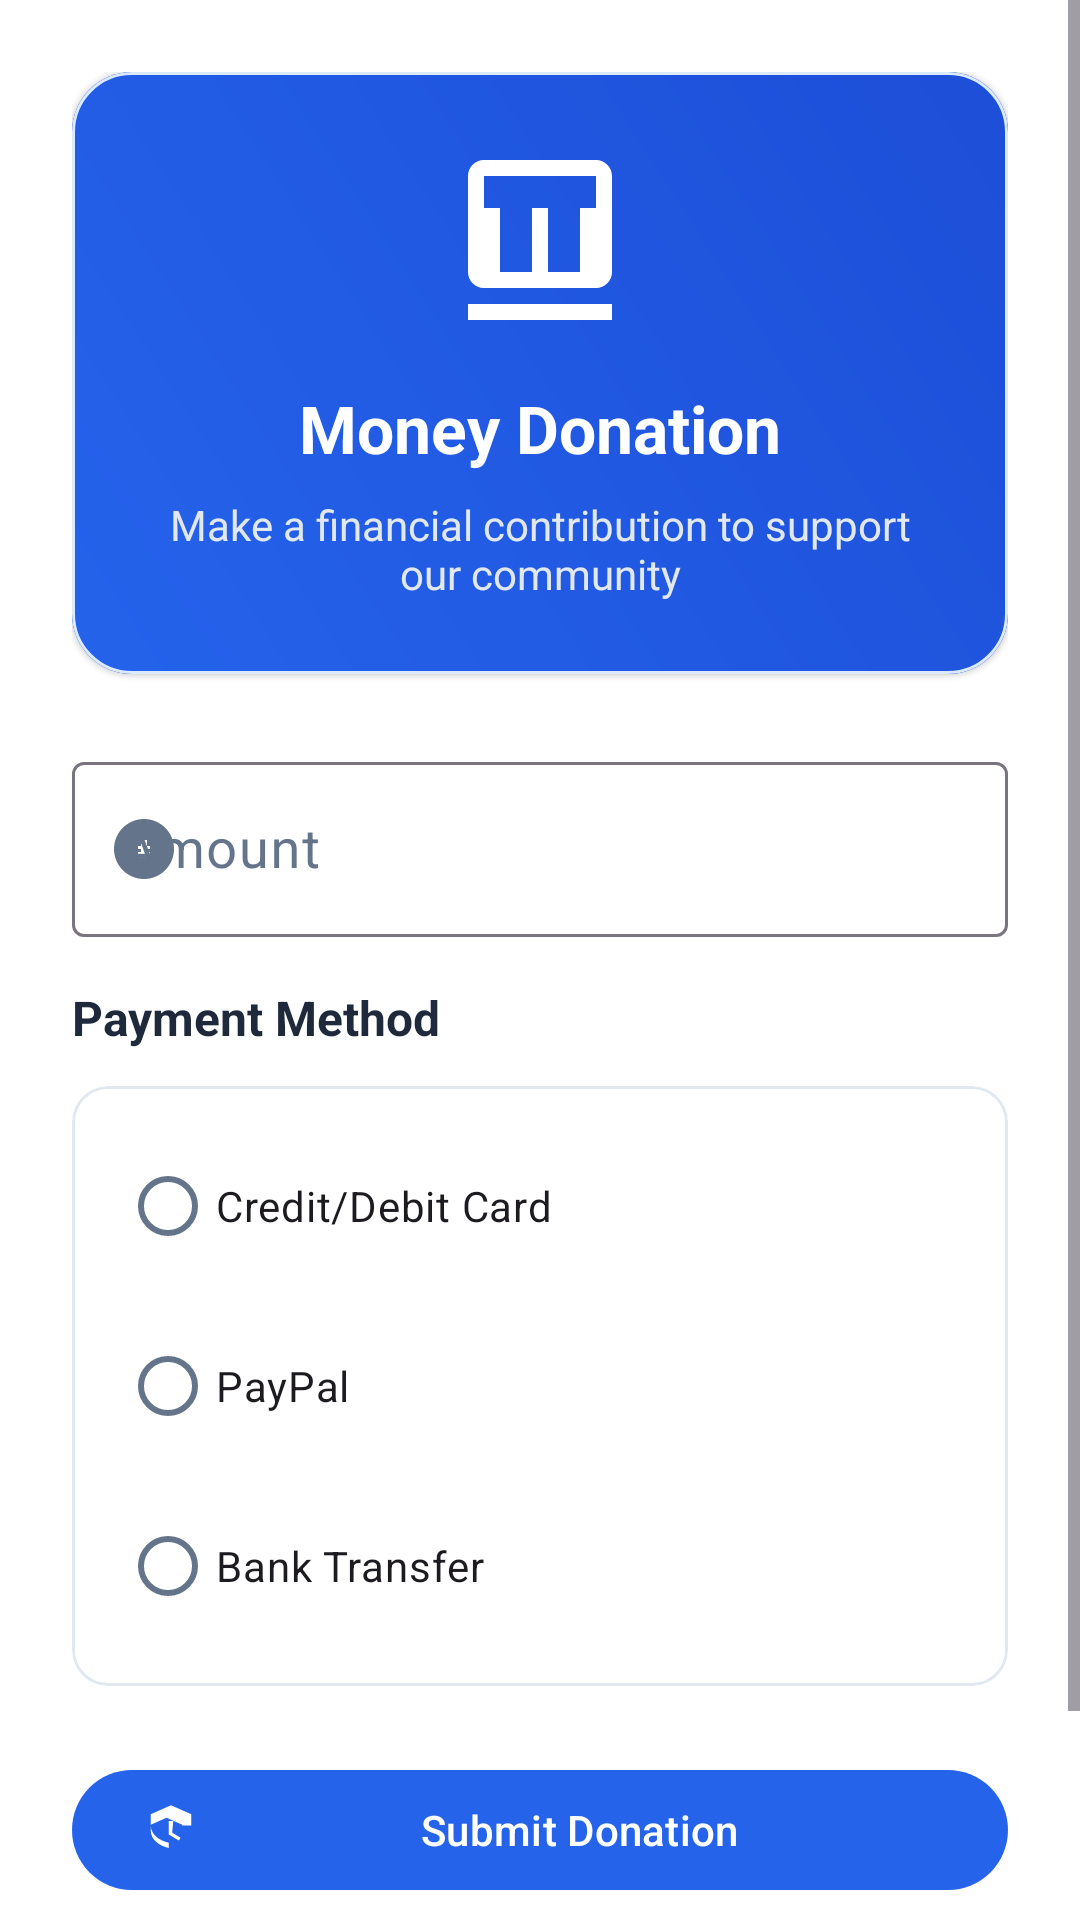

Produce the Android XML layout that renders to this screen, including the resource entries it uses.
<!-- AndroidManifest.xml: application theme Theme.HelpingHands -->
<!-- res/layout/activity_money_donation.xml -->
<?xml version="1.0" encoding="utf-8"?>
<ScrollView
    xmlns:android="http://schemas.android.com/apk/res/android"
    xmlns:app="http://schemas.android.com/apk/res-auto"
    android:layout_width="match_parent"
    android:layout_height="match_parent"
    android:background="@color/surface">

    <LinearLayout
        android:layout_width="match_parent"
        android:layout_height="wrap_content"
        android:orientation="vertical"
        android:padding="24dp">

        
        <com.google.android.material.card.MaterialCardView
            android:layout_width="match_parent"
            android:layout_height="wrap_content"
            android:layout_marginBottom="24dp"
            app:cardCornerRadius="20dp"
            app:cardElevation="1dp"
            app:strokeColor="@color/primary_light"
            app:strokeWidth="1dp">

            <LinearLayout
                android:layout_width="match_parent"
                android:layout_height="wrap_content"
                android:orientation="vertical"
                android:padding="24dp"
                android:background="@drawable/gradient_primary">

                <ImageView
                    android:layout_width="64dp"
                    android:layout_height="64dp"
                    android:src="@drawable/ic_donate_money"
                    android:layout_gravity="center_horizontal"
                    android:layout_marginBottom="16dp"
                    app:tint="@android:color/white" />

                <TextView
                    android:layout_width="wrap_content"
                    android:layout_height="wrap_content"
                    android:text="@string/money_donation_title"
                    android:textSize="22sp"
                    android:textStyle="bold"
                    android:textColor="@android:color/white"
                    android:layout_gravity="center_horizontal"/>

                <TextView
                    android:layout_width="wrap_content"
                    android:layout_height="wrap_content"
                    android:text="Make a financial contribution to support our community"
                    android:textSize="14sp"
                    android:textColor="#E2E8F0"
                    android:layout_gravity="center_horizontal"
                    android:layout_marginTop="8dp"
                    android:gravity="center"/>
            </LinearLayout>
        </com.google.android.material.card.MaterialCardView>

        
        <com.google.android.material.textfield.TextInputLayout
            android:id="@+id/amountLayout"
            style="@style/Widget.Material3.TextInputLayout.OutlinedBox"
            android:layout_width="match_parent"
            android:layout_height="wrap_content"
            android:hint="@string/amount"
            app:startIconDrawable="@drawable/ic_money"
            app:prefixText="R "
            app:prefixTextColor="@color/primary"
            android:layout_marginBottom="16dp">

            <com.google.android.material.textfield.TextInputEditText
                android:id="@+id/amountField"
                android:layout_width="match_parent"
                android:layout_height="wrap_content"
                android:inputType="numberDecimal"
                android:textSize="18sp"/>
        </com.google.android.material.textfield.TextInputLayout>

        
        <TextView
            android:layout_width="match_parent"
            android:layout_height="wrap_content"
            android:text="Payment Method"
            android:textSize="16sp"
            android:textStyle="bold"
            android:textColor="@color/on_surface"
            android:layout_marginBottom="12dp"/>

        <com.google.android.material.card.MaterialCardView
            android:layout_width="match_parent"
            android:layout_height="wrap_content"
            android:layout_marginBottom="24dp"
            app:cardCornerRadius="12dp"
            app:cardElevation="0dp"
            app:strokeColor="@color/outline"
            app:strokeWidth="1dp">

            <RadioGroup
                android:layout_width="match_parent"
                android:layout_height="wrap_content"
                android:orientation="vertical"
                android:padding="16dp">

                <com.google.android.material.radiobutton.MaterialRadioButton
                    android:id="@+id/radioCreditCard"
                    android:layout_width="match_parent"
                    android:layout_height="wrap_content"
                    android:text="Credit/Debit Card"
                    android:layout_marginBottom="12dp"/>

                <com.google.android.material.radiobutton.MaterialRadioButton
                    android:id="@+id/radioPayPal"
                    android:layout_width="match_parent"
                    android:layout_height="wrap_content"
                    android:text="PayPal"
                    android:layout_marginBottom="12dp"/>

                <com.google.android.material.radiobutton.MaterialRadioButton
                    android:id="@+id/radioBankTransfer"
                    android:layout_width="match_parent"
                    android:layout_height="wrap_content"
                    android:text="Bank Transfer"/>
            </RadioGroup>
        </com.google.android.material.card.MaterialCardView>

        
        <com.google.android.material.button.MaterialButton
            android:id="@+id/submitDonationBtn"
            android:layout_width="match_parent"
            android:layout_height="wrap_content"
            android:text="@string/submit_donation_button"
            style="@style/Widget.Material3.Button"
            android:layout_marginBottom="12dp"
            app:icon="@drawable/ic_donate"
            app:iconPadding="8dp"/>

        <com.google.android.material.button.MaterialButton
            android:id="@+id/backButton"
            android:layout_width="match_parent"
            android:layout_height="wrap_content"
            android:text="@string/back_to_donate_button"
            style="@style/Widget.Material3.Button.OutlinedButton"
            app:icon="@drawable/ic_arrow_back"/>

    </LinearLayout>
</ScrollView>
<!-- resources referenced by this layout -->
<resources>
  <color name="on_surface">#1E293B</color>
  <color name="outline">#E2E8F0</color>
  <color name="primary">#2563EB</color>
  <color name="primary_light">#DBEAFE</color>
  <color name="surface">#FFFFFF</color>
  <!-- drawable gradient_primary (drawable) -->
  <?xml version="1.0" encoding="utf-8"?>
  <shape xmlns:android="http://schemas.android.com/apk/res/android"
      android:shape="rectangle">
  
      <gradient
          android:startColor="@color/primary"
          android:endColor="@color/primary_dark"
          android:angle="45" />
  
      <corners android:radius="8dp" />
  </shape>
  <!-- drawable ic_donate (drawable) -->
  <vector xmlns:android="http://schemas.android.com/apk/res/android"
      android:width="24dp"
      android:height="24dp"
      android:viewportWidth="24"
      android:viewportHeight="24">
      <path
          android:fillColor="#FF000000"
          android:pathData="M11,8v6l4.5,2.67 0.75,-1.23 -3.75,-2.25L13,8L11,8zM21,10V5l-9,-4 -9,4v5c0,1.86 0.94,3.75 2.6,5.13 1.43,1.18 3.32,2.05 5.4,2.53v2.34c-2.08,-0.48-3.97,-1.35-5.4,-2.53 -1.66,-1.38-2.6,-3.27-2.6,-5.13v-2.67l7,-3.11 7,3.11V10z"/>
  </vector>
  <!-- drawable ic_money (drawable) -->
  <?xml version="1.0" encoding="utf-8"?>
  <vector xmlns:android="http://schemas.android.com/apk/res/android"
      android:width="24dp"
      android:height="24dp"
      android:viewportWidth="24"
      android:viewportHeight="24"
      android:tint="?attr/colorPrimary">
      <path
          android:fillColor="@android:color/white"
          android:pathData="M12,2C6.48,2 2,6.48 2,12s4.48,10 10,10 10,-4.48 10,-10S17.52,2 12,2zM14,15h-4v-2h1v-1h-1v-1h1V9h2v2h1v1h-1v1h1v2z"/>
  </vector>
  <string name="amount">Amount</string>
  <string name="back_to_donate_button">Back to Donate</string>
  <string name="money_donation_title">Money Donation</string>
  <string name="submit_donation_button">Submit Donation</string>
  <style name="Theme.HelpingHands" parent="Base.Theme.HelpingHands" />
  <color name="primary_dark">#1D4ED8</color>
  <color name="white">#FFFFFF</color>
  <color name="secondary">#10B981</color>
  <color name="secondary_light">#D1FAE5</color>
  <color name="secondary_dark">#059669</color>
  <color name="surface_variant">#F1F5F9</color>
  <color name="on_surface_variant">#64748B</color>
  <color name="background">#F8FAFC</color>
  <color name="error">#DC2626</color>
  <style name="ShapeAppearance.Small" parent="ShapeAppearance.Material3.SmallComponent">
          <item name="cornerFamily">rounded</item>
          <item name="cornerSize">4dp</item>
      </style>
  <style name="ShapeAppearance.Medium" parent="ShapeAppearance.Material3.MediumComponent">
          <item name="cornerFamily">rounded</item>
          <item name="cornerSize">8dp</item>
      </style>
  <style name="ShapeAppearance.Large" parent="ShapeAppearance.Material3.LargeComponent">
          <item name="cornerFamily">rounded</item>
          <item name="cornerSize">12dp</item>
      </style>
  <style name="FilledButtonStyle">
          <item name="android:textColor">@color/white</item>
          <item name="backgroundTint">@color/primary</item>
          <item name="cornerRadius">8dp</item>
          <item name="android:paddingStart">24dp</item>
          <item name="android:paddingEnd">24dp</item>
          <item name="android:paddingTop">12dp</item>
          <item name="android:paddingBottom">12dp</item>
      </style>
  <style name="CardStyle">
          <item name="cardCornerRadius">12dp</item>
          <item name="cardElevation">4dp</item>
          <item name="cardBackgroundColor">@color/surface</item>
          <item name="strokeColor">@color/surface_variant</item>
          <item name="strokeWidth">1dp</item>
      </style>
</resources>
